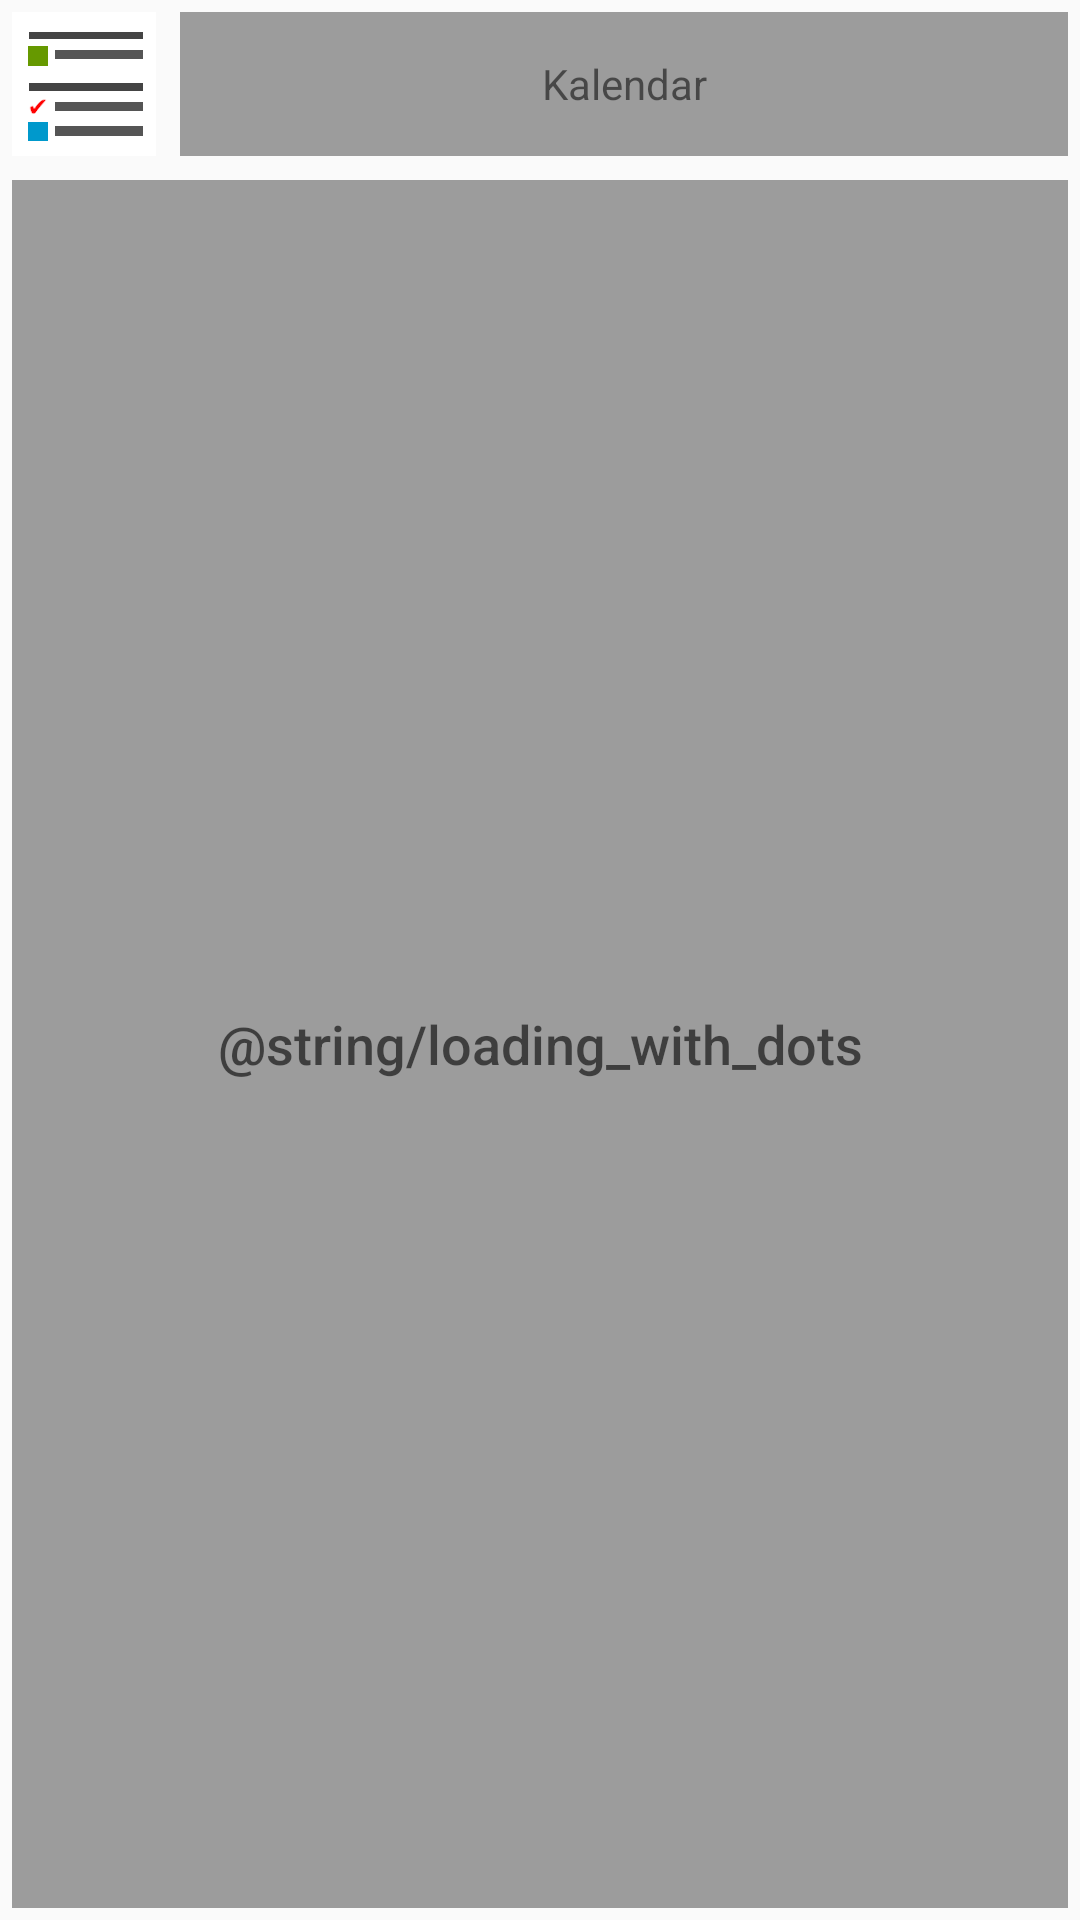

Produce the Android XML layout that renders to this screen, including the resource entries it uses.
<!-- AndroidManifest.xml: application theme AppTheme -->
<!-- res/layout/widget.xml -->
<?xml version="1.0" encoding="utf-8"?>
<LinearLayout xmlns:android="http://schemas.android.com/apk/res/android"
              android:id="@+id/widget_parent"
              android:layout_width="fill_parent"
              android:layout_height="fill_parent"
              android:orientation="vertical"
              android:padding="@dimen/widget_padding">
    <LinearLayout
        android:layout_width="match_parent"
        android:layout_height="wrap_content"
        android:orientation="horizontal"
        >

        <ImageView
            android:id="@+id/go_to_today"
            android:layout_width="wrap_content"
            android:layout_height="wrap_content"
            android:layout_margin="4dp"
            android:contentDescription="@string/no_widgets_found"
            android:src="@drawable/ic_launcher" />

        <TextView
            android:layout_width="match_parent"
            android:layout_height="match_parent"
            android:layout_margin="4dp"
            android:gravity="center"
            android:background="#60000000"
            android:text="@string/widget_name" />

    </LinearLayout>

    <TextView
        android:layout_width="match_parent"
        android:layout_height="match_parent"
        android:layout_margin="4dp"
        android:gravity="center"
        android:background="#60000000"
        android:text="@string/loading_with_dots"
        android:textAppearance="@android:style/TextAppearance.DeviceDefault.Medium" />
</LinearLayout>
<!-- resources referenced by this layout -->
<resources>
  <dimen name="widget_padding">0dp</dimen>
  <!-- drawable ic_launcher: png bitmap (drawable-hdpi, 7728 bytes) -->
  <string name="no_widgets_found">Please add a \"Kalendar\" widget from the home screen of your device first.</string>
  <string name="widget_name" translatable="false">Kalendar</string>
  <style name="AppTheme" parent="Theme.AppCompat.Light.DarkActionBar">
          <item name="colorPrimary">@color/colorPrimary</item>
          <item name="colorPrimaryDark">@color/colorPrimaryDark</item>
          <item name="colorAccent">@color/colorAccent</item>
      </style>
  <!-- not gathered from this repository: default colours our renderer supplied (Android Studio template values) -->
  <color name="colorPrimary">#FF6200EE</color>
  <color name="colorPrimaryDark">#FF3700B3</color>
  <color name="colorAccent">#FF03DAC5</color>
</resources>
